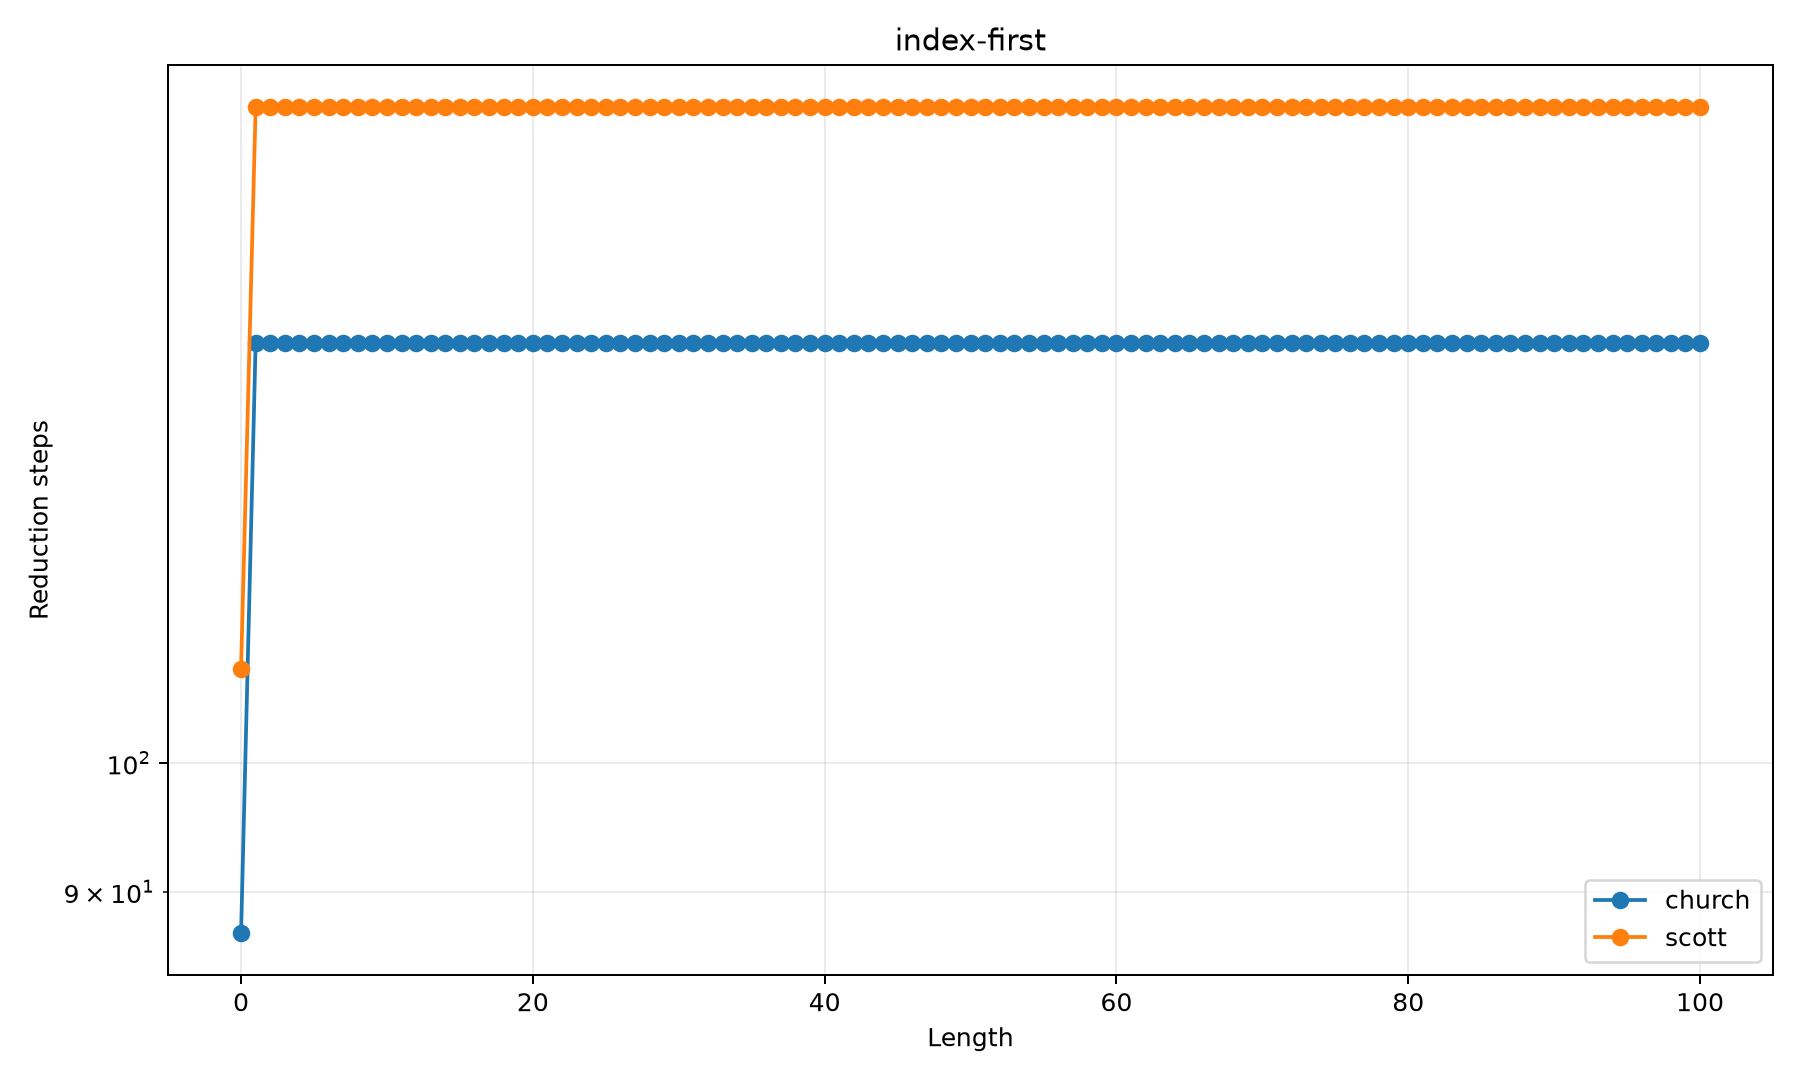

The table this chart was drawn from, first rows:
method, length, steps, value, status
church, 0, 87, 999, ok
church, 1, 141, 1, ok
church, 2, 141, 1, ok
church, 3, 141, 1, ok
church, 4, 141, 1, ok
church, 5, 141, 1, ok
church, 6, 141, 1, ok
church, 7, 141, 1, ok
church, 8, 141, 1, ok
church, 9, 141, 1, ok
church, 10, 141, 1, ok
church, 11, 141, 1, ok
church, 12, 141, 1, ok
church, 13, 141, 1, ok
church, 14, 141, 1, ok
church, 15, 141, 1, ok
church, 16, 141, 1, ok
church, 17, 141, 1, ok
church, 18, 141, 1, ok
church, 19, 141, 1, ok
church, 20, 141, 1, ok
church, 21, 141, 1, ok
church, 22, 141, 1, ok
church, 23, 141, 1, ok
church, 24, 141, 1, ok
church, 25, 141, 1, ok
church, 26, 141, 1, ok
church, 27, 141, 1, ok
church, 28, 141, 1, ok
church, 29, 141, 1, ok
church, 30, 141, 1, ok
church, 31, 141, 1, ok
church, 32, 141, 1, ok
church, 33, 141, 1, ok
church, 34, 141, 1, ok
church, 35, 141, 1, ok
church, 36, 141, 1, ok
church, 37, 141, 1, ok
church, 38, 141, 1, ok
church, 39, 141, 1, ok
church, 40, 141, 1, ok
church, 41, 141, 1, ok
church, 42, 141, 1, ok
church, 43, 141, 1, ok
church, 44, 141, 1, ok
church, 45, 141, 1, ok
church, 46, 141, 1, ok
church, 47, 141, 1, ok
church, 48, 141, 1, ok
church, 49, 141, 1, ok
church, 50, 141, 1, ok
church, 51, 141, 1, ok
church, 52, 141, 1, ok
church, 53, 141, 1, ok
church, 54, 141, 1, ok
church, 55, 141, 1, ok
church, 56, 141, 1, ok
church, 57, 141, 1, ok
church, 58, 141, 1, ok
church, 59, 141, 1, ok
... 142 more rows
